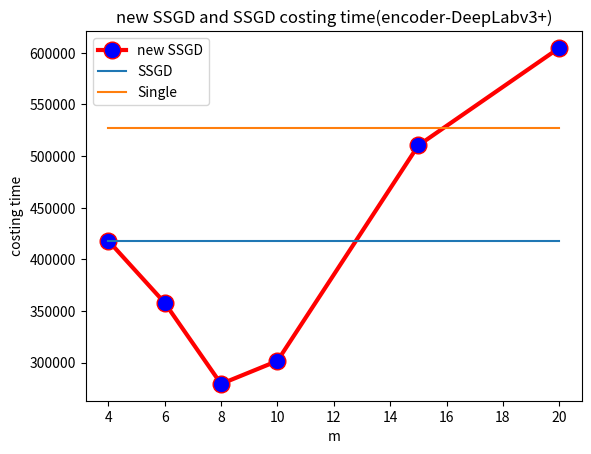

This chart was generated by the following Python code:
#!D:/workplace/python
# -*- coding: utf-8 -*-
# @File  : RNN折线图.py
# [redacted]
# @Date  : 2019/3/26
# @Software: PyCharm

import matplotlib.pyplot as plt
y1=[418000,357900,279300,301580,510350,604810]
x1=[4,6,8,10,15,20]
x2=[4,6,8,10,15,20]
x3=[4,6,8,10,15,20]
y2=[418000,418000,418000,418000,418000,418000]
y3=[527100,527100,527100,527100,527100,527100]
plt.plot(x1,y1,label='new SSGD',linewidth=3,color='r',marker='o',
markerfacecolor='blue',markersize=12)
plt.plot(x2,y2,label='SSGD')
plt.plot(x3,y3,label='Single')
plt.xlabel('m')
plt.ylabel('costing time')
plt.title('new SSGD and SSGD costing time(encoder-DeepLabv3+)')
plt.legend()
plt.show()
